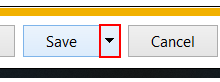
Workflow: SaveFilestoVendorFolder

Step 1: click on the drop down button in window 'ACME System 1 - Reports - Download Monthly Report - Internet Exp*' (iexplore.exe)

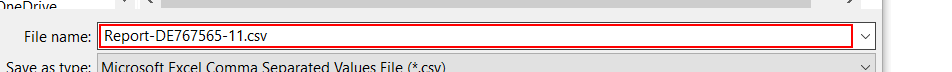
Step 2: get-text in window 'Save As' (iexplore.exe)

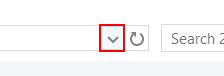
Step 3 [then]: click on the push button 'Previous Locations' in window 'Save As' (iexplore.exe)

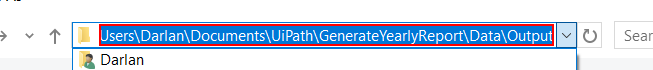
Step 4: click in window 'Save As' (iexplore.exe)

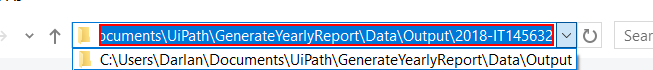
Step 5: type "[in_ReportPath+"\2018-"+in_VendorTIN]" in window 'Save As' (iexplore.exe)

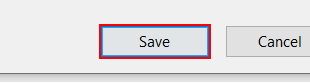
Step 6: click in window 'Save As' (iexplore.exe)

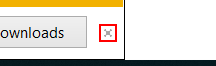
Step 7: click on the push button 'Close' in window 'ACME System 1*' (iexplore.exe)